Image classification data set "splitted_data" (murtathaalnajjar/pneumonia-AI-detection-school-project on GitHub). Class labels (2): normal, pneumonia.

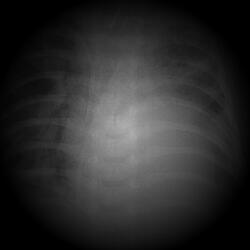
Label: pneumonia

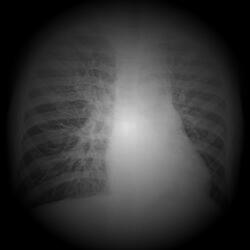
Label: pneumonia

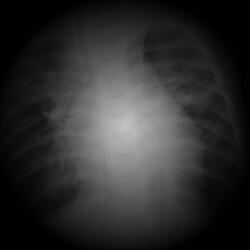
Label: pneumonia

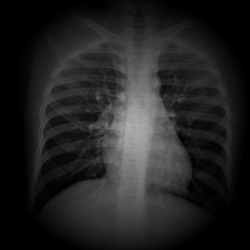
Label: normal

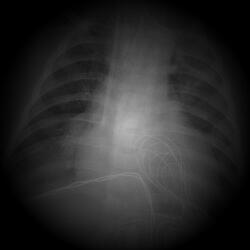
Label: pneumonia

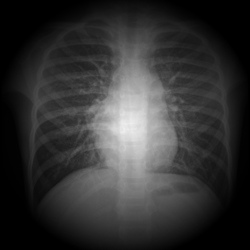
Label: normal
